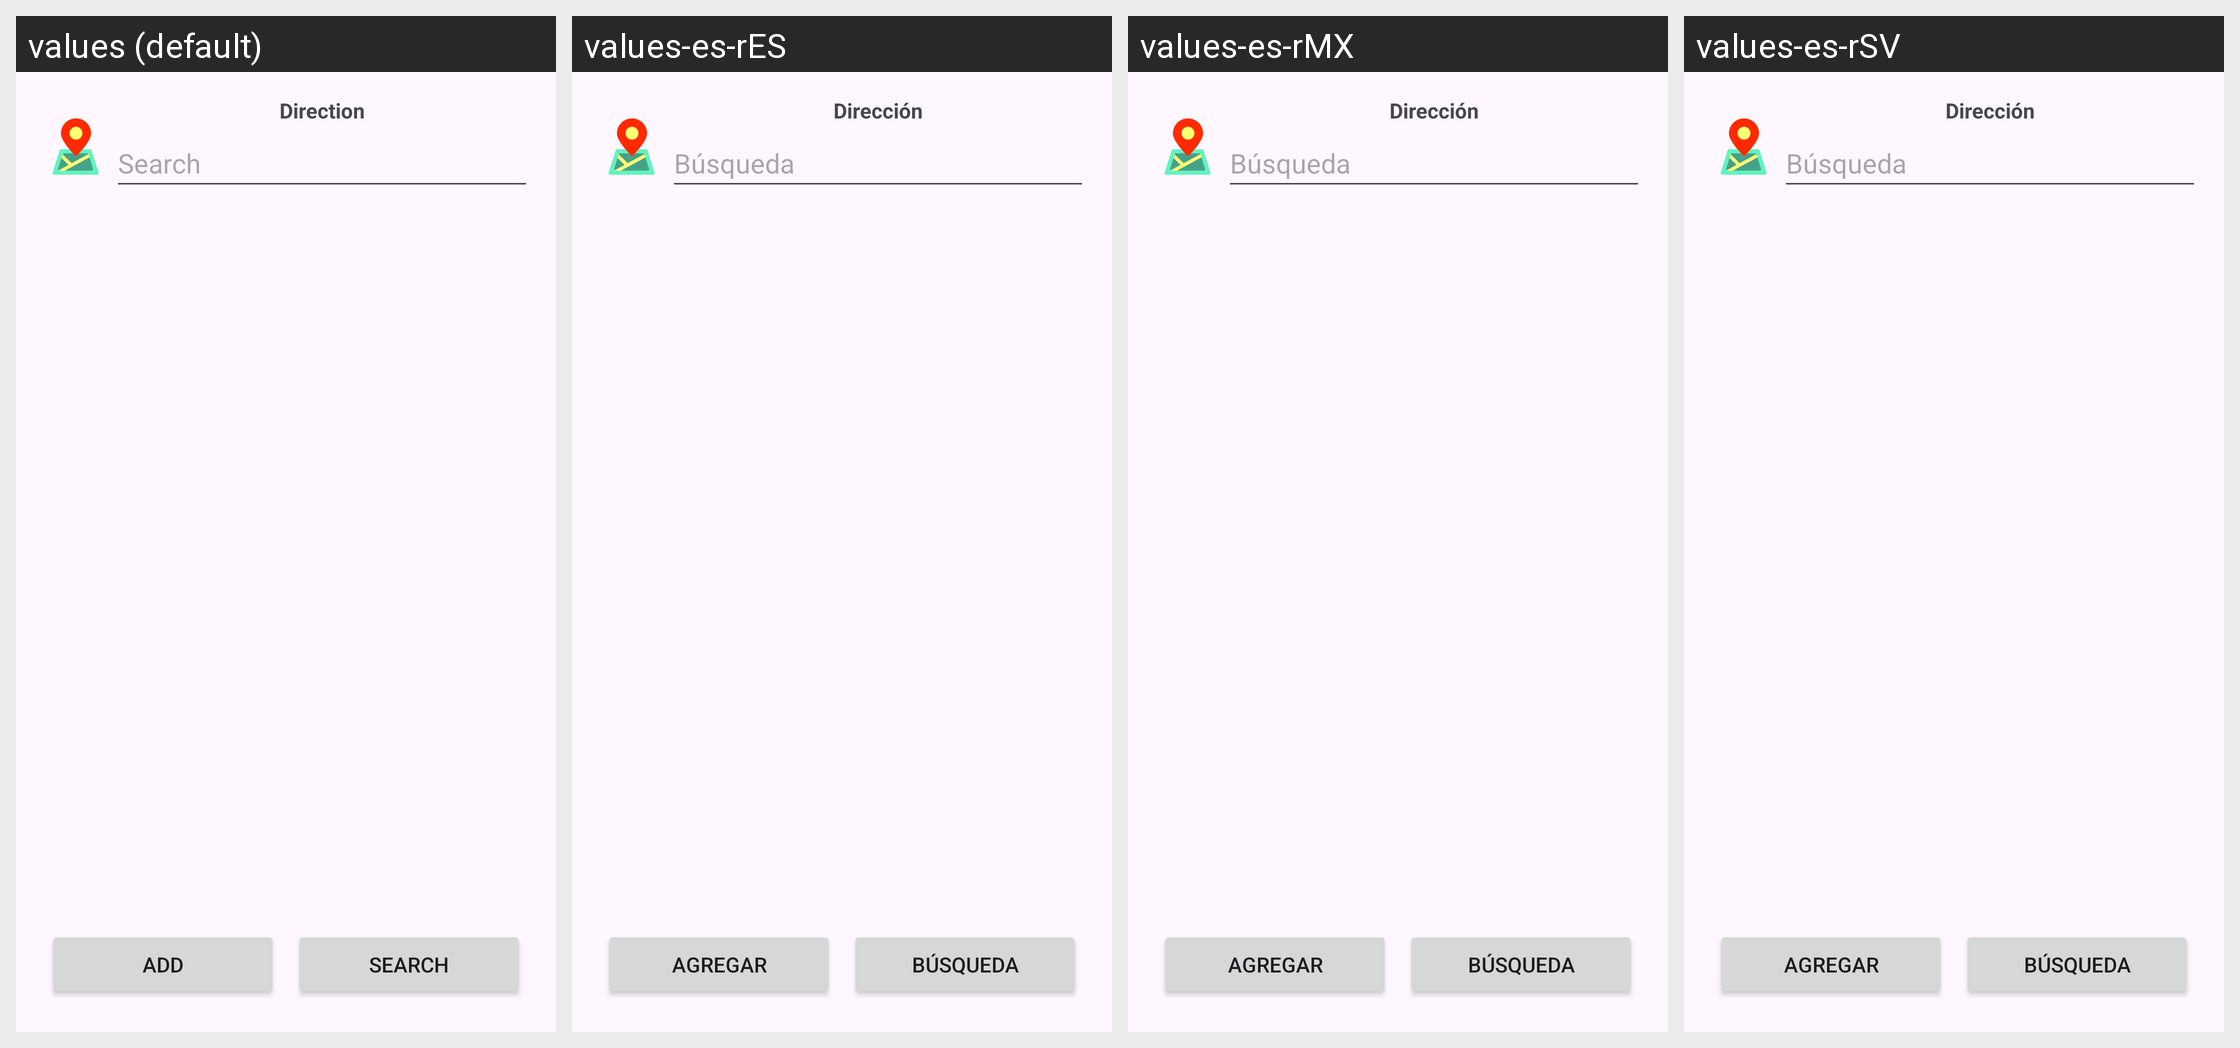

The same Android screen rendered under several of its app's locales, left to right. List the strings drawn on it with the default value and each locale's translation.
Android screen res/layout/activity_direccion.xml rendered under 4 locales, left to right: values (default), values-es-rES, values-es-rMX, values-es-rSV. Device: Nexus 5 (rendered at 1080×1920; each locale shown at half size, 540×960, under a caption strip naming it); theme Theme.ControlDeMedicamentosYArticulosDelHogar.
Strings drawn on this screen, with the default value and each locale's value (text and hints the layout hard-codes, and strings that could not be matched under every locale, appear in the picture but are not listed):

direction
  values: Direction
  values-es-rES: Dirección
  values-es-rMX: Dirección
  values-es-rSV: Dirección

search
  values: Search
  values-es-rES: Búsqueda
  values-es-rMX: Búsqueda
  values-es-rSV: Búsqueda

add
  values: Add
  values-es-rES: Agregar
  values-es-rMX: Agregar
  values-es-rSV: Agregar
